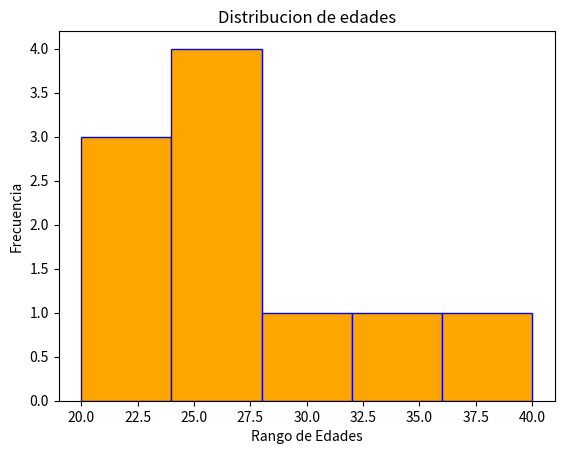

Write Python code to recreate this figure.
import matplotlib.pyplot as plt
edades= [20, 21, 22, 25,25,26,27,30,35,40]
 
plt.hist(edades,bins=5,color="orange", edgecolor="blue")
plt.title("Distribucion de edades")
plt.xlabel("Rango de Edades")
plt.ylabel("Frecuencia")
plt.show()
